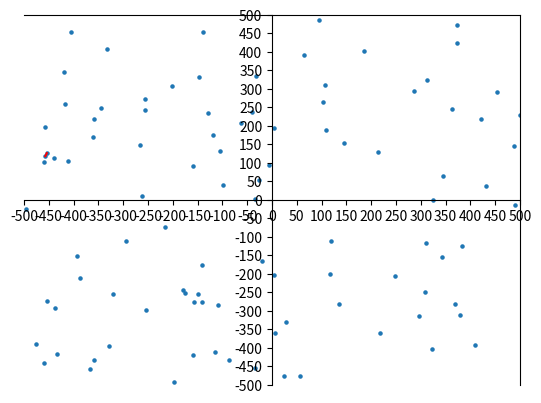

This figure's Python source:
import math
import time
import random
import matplotlib.pyplot as plt
# escribir una funcion para calcular la distancia entre dos puntos


def calcular_distancia(A, B):
    distancia = math.sqrt((B[0]-A[0])**2 + (A[1]-B[1])**2)
    return distancia


# escribir una funcion que compare todos los puntos entre si
# puntos = [(2, 3), (7, 2), (1, 0), (-4, 8), (-3, -9), (0, 0), (-1, -5)]
cordX = [random.randint(-500, 500) for i in range(100)]
cordY = [random.randint(-500, 500) for i in range(100)]
puntos = []
for i in range(len(cordX)):
    puntos.append((cordX[i], cordY[i]))


def puntos_cercanos(nube_puntos):
    distancia_ref = math.inf
    for i in range(len(nube_puntos)):
        for j in range(i+1, len(nube_puntos)):
            distancia_menor = calcular_distancia(
                nube_puntos[i], nube_puntos[j])
            if distancia_menor < distancia_ref:
                distancia_ref = distancia_menor
                par_cercano = (nube_puntos[i], nube_puntos[j])
    return "La distancia minima entre los dos puntos es: ", distancia_ref, ". Y los puntos demarcados son: ", par_cercano


fig = plt.figure()
ax = fig.add_subplot(1, 1, 1)

ax.spines['left'].set_position('center')
ax.spines['bottom'].set_position('center')


inicio = time.time()
par = puntos_cercanos(puntos)
fin = time.time()
print("tiempo utilizado: ", fin - inicio)
print(par)
plt.xlim(-500, 500)
plt.ylim(-500, 500)
plt.xticks(range(-500, 501, 50))
plt.yticks(range(-500, 501, 50))
plt.scatter(cordX, cordY, s=5)
x = [par[3][0][0], par[3][1][0]]
y = [par[3][0][1], par[3][1][1]]
plt.plot(x, y, 'r')
plt.show()
